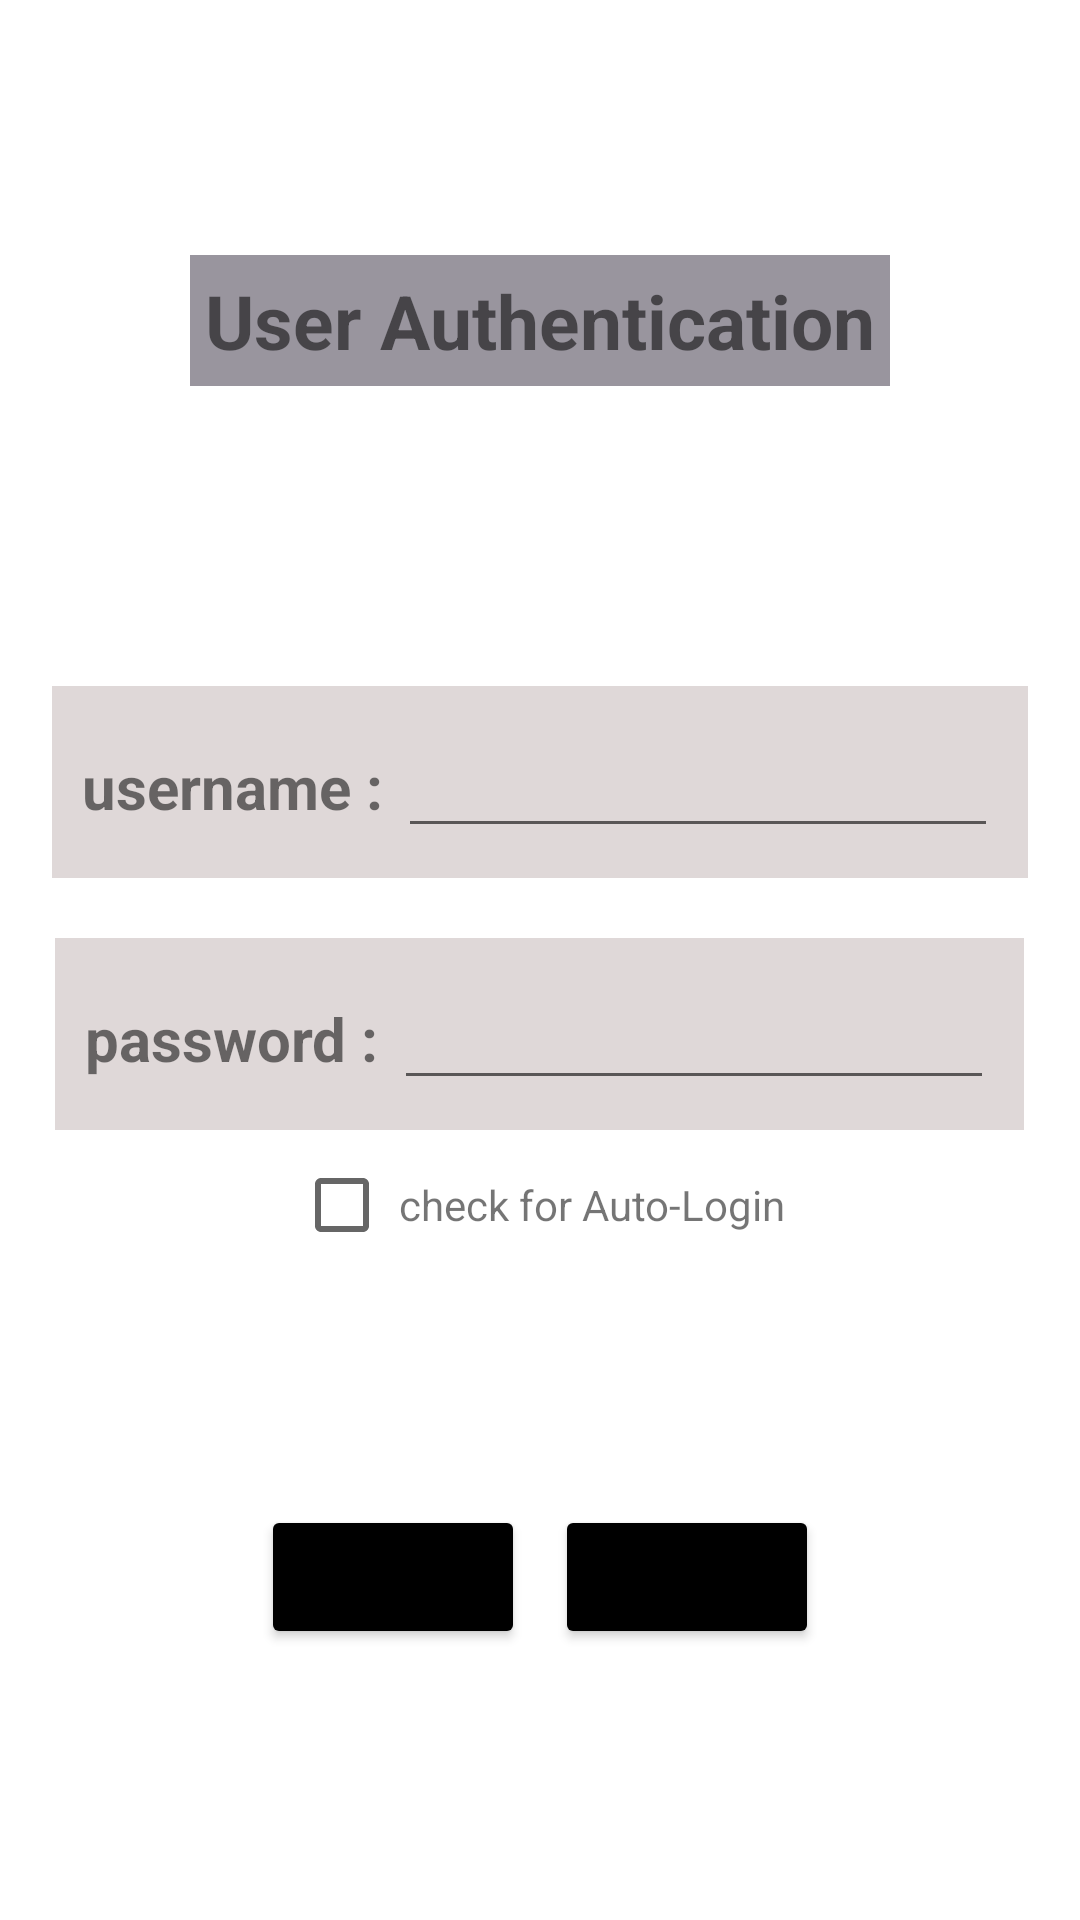

Layout XML and referenced resources for this Android screen:
<!-- AndroidManifest.xml: application theme Theme.UserAuthentication -->
<!-- res/layout/activity_login.xml -->
<?xml version="1.0" encoding="utf-8"?>
<LinearLayout xmlns:android="http://schemas.android.com/apk/res/android"
    xmlns:app="http://schemas.android.com/apk/res-auto"
    xmlns:tools="http://schemas.android.com/tools"
    android:layout_width="match_parent"
    android:layout_height="match_parent"
    android:id="@+id/container"
    android:gravity="center"
    android:orientation="vertical"
    tools:context=".LoginActivity">
    <TextView
        android:background="#99959E"
        android:padding="5dp"
        android:textStyle="bold"
        android:textSize="25sp"
        android:layout_width="wrap_content"
        android:layout_height="wrap_content"
        android:text="User Authentication" />

    <LinearLayout
        android:background="#DFD8D8"
        android:padding="10dp"
        android:orientation="horizontal"
        android:layout_marginTop="100dp"
        android:layout_width="wrap_content"
        android:layout_height="wrap_content">
        <TextView
            android:textStyle="bold"
            android:textSize="20sp"
            android:text="username : "
            android:layout_width="wrap_content"
            android:layout_height="wrap_content"/>
        <EditText
            android:textSize="20sp"
            android:id="@+id/user_name"
            android:layout_width="200dp"
            android:layout_height="wrap_content"/>
    </LinearLayout>
    <LinearLayout
        android:background="#DFD8D8"
        android:padding="10dp"
        android:orientation="horizontal"
        android:layout_marginTop="20dp"
        android:layout_width="wrap_content"
        android:layout_height="wrap_content">
        <TextView
            android:textStyle="bold"
            android:textSize="20sp"
            android:text="password : "
            android:layout_width="wrap_content"
            android:layout_height="wrap_content"/>
        <EditText
            android:inputType="textPassword"
            android:textSize="20sp"
            android:id="@+id/pw"
            android:layout_width="200dp"
            android:layout_height="wrap_content"/>
    </LinearLayout>
    <LinearLayout
        android:layout_marginTop="10dp"
        android:gravity="center"
        android:layout_width="match_parent"
        android:layout_height="wrap_content">
        <CheckBox
            android:id="@+id/auto_login_check_box"
            android:layout_width="30dp"
            android:layout_height="30dp"/>
        <TextView
            android:layout_marginStart="5dp"
            android:text="check for Auto-Login"
            android:layout_width="wrap_content"
            android:layout_height="wrap_content"/>
    </LinearLayout>
    <LinearLayout
        android:layout_marginTop="80dp"
        android:orientation="horizontal"
        android:layout_width="wrap_content"
        android:layout_height="wrap_content">
        <Button
            android:layout_margin="5dp"
            android:backgroundTint="@color/black"
            android:textSize="18sp"
            android:text="Insert"
            android:id="@+id/insert"
            android:layout_marginTop="100dp"
            android:layout_width="wrap_content"
            android:layout_height="wrap_content"/>
        <Button
            android:layout_margin="5dp"
            android:backgroundTint="@color/black"
            android:textSize="18sp"
            android:text="Login"
            android:id="@+id/login"
            android:layout_marginTop="100dp"
            android:layout_width="wrap_content"
            android:layout_height="wrap_content"/>
    </LinearLayout>

</LinearLayout>
<!-- resources referenced by this layout -->
<resources>
  <style name="Theme.UserAuthentication" parent="Theme.MaterialComponents.DayNight.DarkActionBar">
          
          <item name="colorPrimary">@color/purple_500</item>
          <item name="colorPrimaryVariant">@color/purple_700</item>
          <item name="colorOnPrimary">@color/white</item>
          
          <item name="colorSecondary">@color/teal_200</item>
          <item name="colorSecondaryVariant">@color/teal_700</item>
          <item name="colorOnSecondary">@color/black</item>
          
          <item name="android:statusBarColor">?attr/colorPrimaryVariant</item>
          
      </style>
  <!-- not gathered from this repository: default colours our renderer supplied (Android Studio template values) -->
  <color name="purple_500">#FF6200EE</color>
  <color name="purple_700">#FF3700B3</color>
  <color name="teal_200">#FF03DAC5</color>
  <color name="teal_700">#FF018786</color>
  <color name="black">#FF000000</color>
  <color name="white">#FFFFFFFF</color>
</resources>
